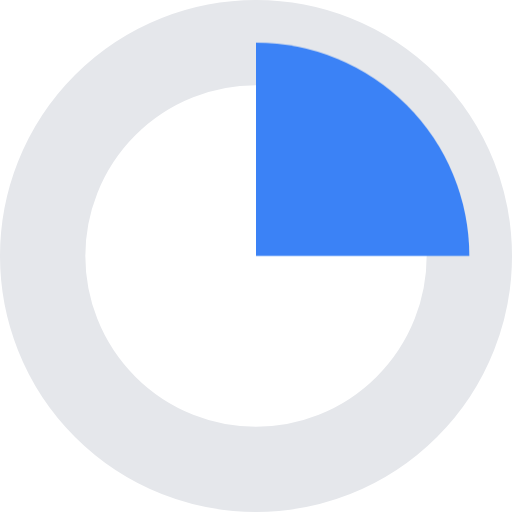
t = 0.00 s
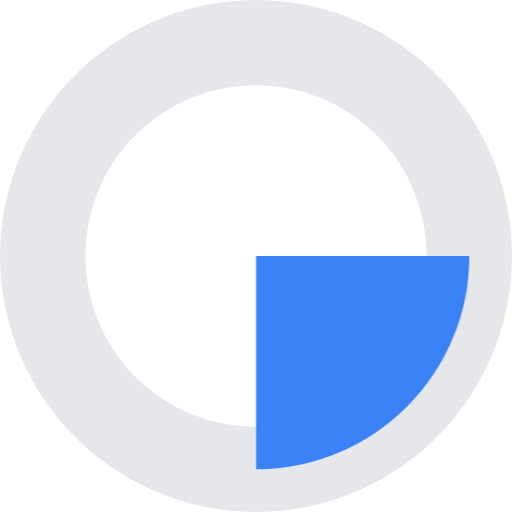
t = 0.25 s
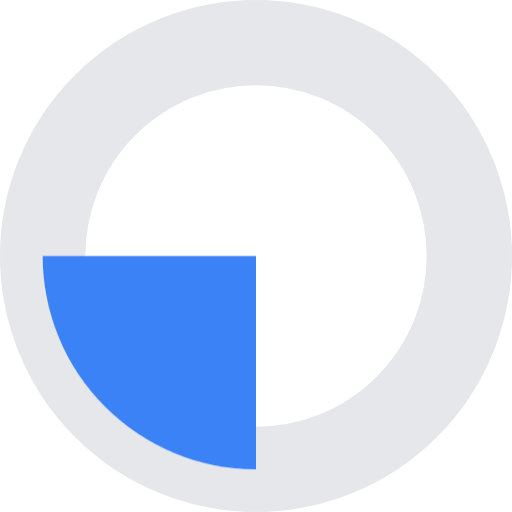
t = 0.50 s
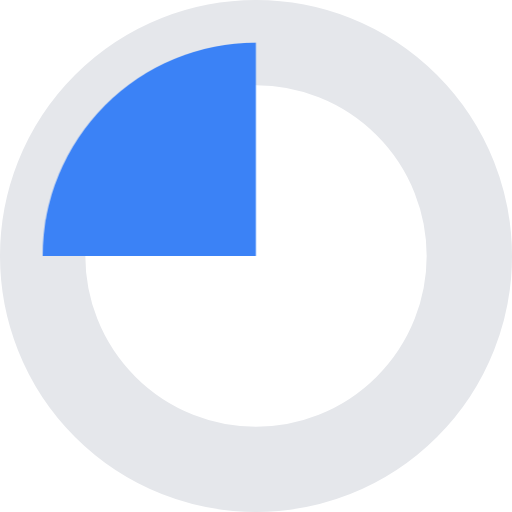
t = 0.75 s

The animated SVG that drew these frames (rendered in a browser with its animation timeline set to each time). Animation: 1 CSS @keyframes rule; one cycle of 1.00 s, repeats indefinitely.

<svg
  xmlns="http://www.w3.org/2000/svg"
  width="40"
  height="40"
  viewBox="0 0 24 24"
>
  <style>
    .rotate {
      animation: spin 1s linear infinite;
      transform-origin: center;
    }

    @keyframes spin {
      100% {
        transform: rotate(360deg);
      }
    }
  </style>

  <!-- Full static circle -->
  <circle
    cx="12"
    cy="12"
    r="10"
    stroke="#e5e7eb"
    stroke-width="4"
    fill="none"
  />

  <!-- Rotating quarter arc (drawn manually) -->
  <path
    class="rotate"
    fill="#3b82f6"
    d="M12 2
       A10 10 0 0 1 22 12
       L12 12
       Z"
  />
</svg>
